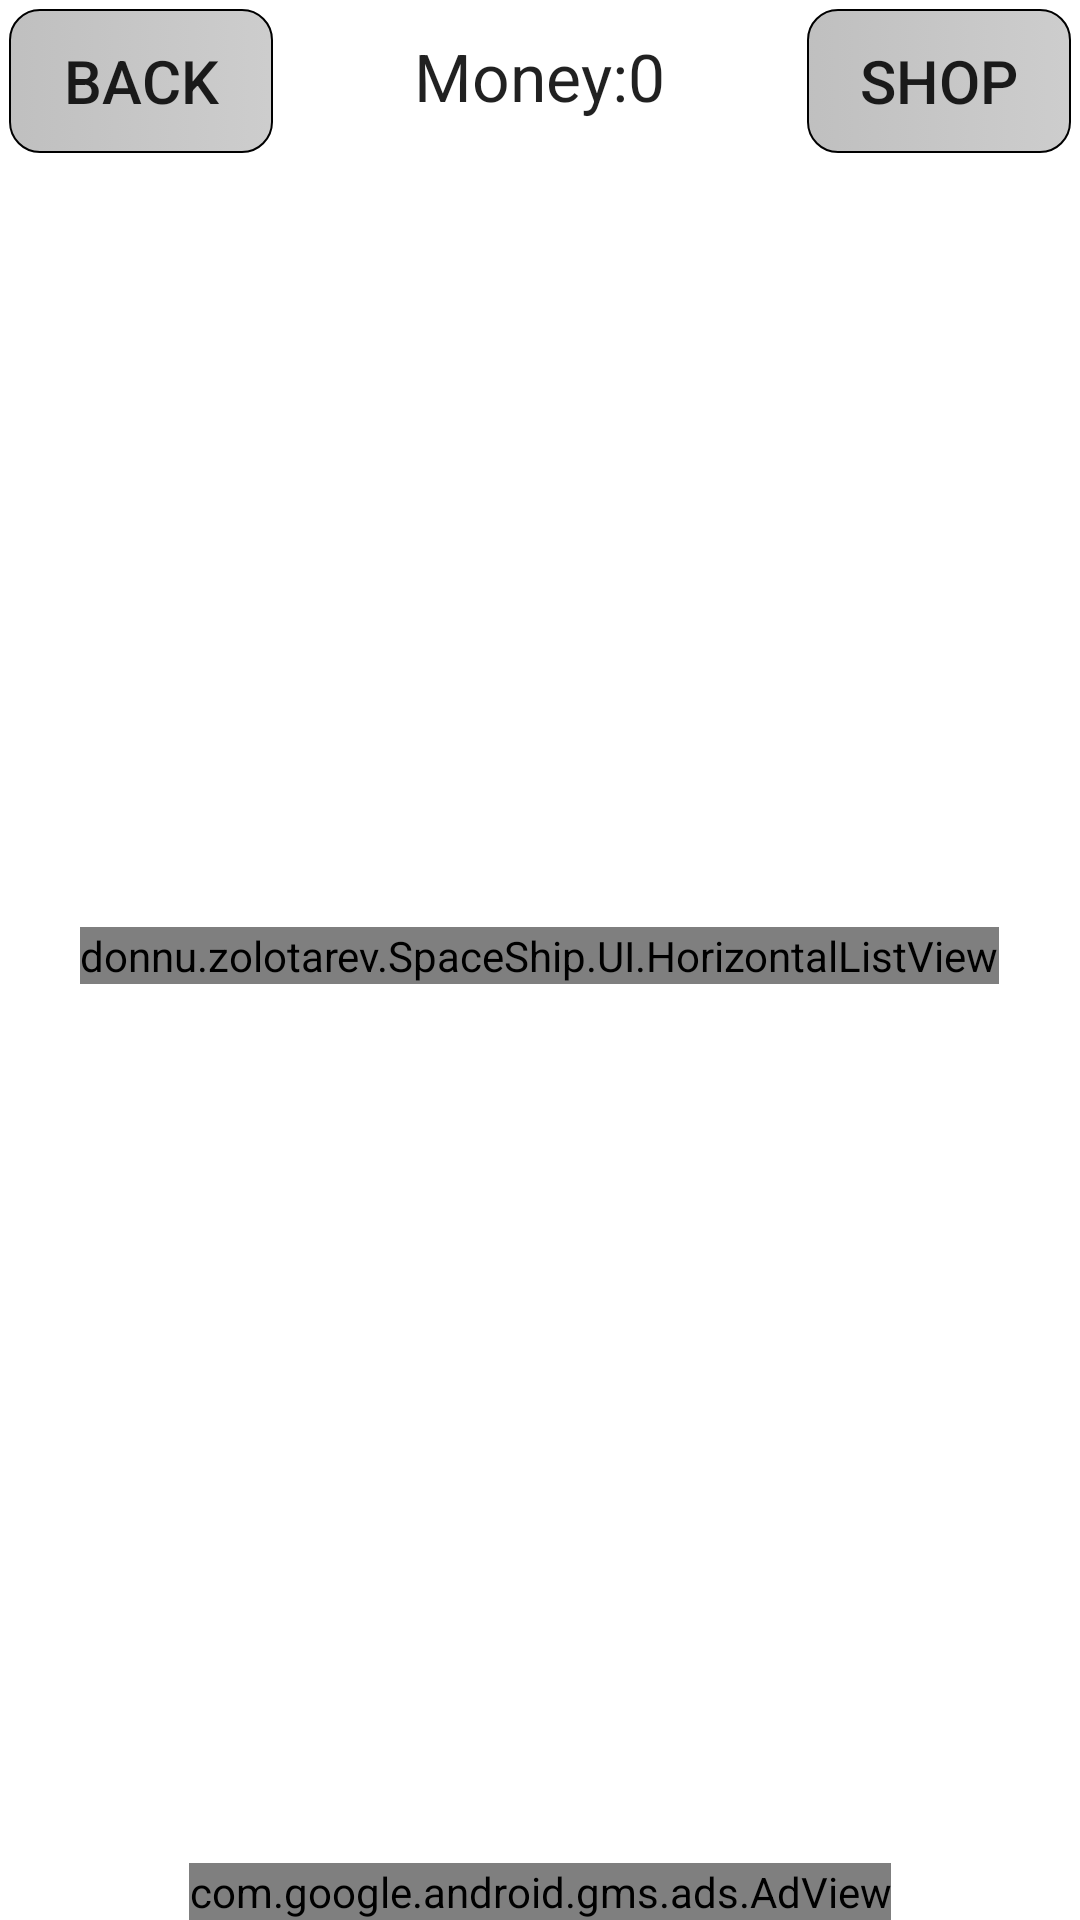

Layout XML and referenced resources for this Android screen:
<!-- AndroidManifest.xml: fallback theme Theme.MaterialComponents.DayNight.NoActionBar -->
<!-- res/layout/fragment_select_levels.xml -->
<?xml version="1.0" encoding="utf-8"?>
<RelativeLayout xmlns:android = "http://schemas.android.com/apk/res/android"
                xmlns:ads="http://schemas.android.com/apk/res-auto"
                android:layout_width = "match_parent"
                android:layout_height = "match_parent">
    <ImageView android:layout_width = "match_parent"
               android:layout_height = "match_parent"
               android:scaleType="centerCrop"
               android:id="@+id/image_background"
            />

    <com.google.android.gms.ads.AdView android:id="@+id/adView"
                                       android:layout_width="wrap_content"
                                       android:layout_height="wrap_content"
                                       ads:adUnitId="ca-app-pub-3472836589086047/5322233016"
                                       ads:adSize="BANNER"
                                       android:layout_centerHorizontal = "true"
                                       android:layout_alignParentBottom = "true"
/>

    <Button
            style="@style/BaseButton"
            android:layout_width = "wrap_content"
            android:layout_height = "wrap_content"
            android:text = "@string/txt_back"
            android:id = "@+id/select_levels_back"
            android:layout_alignParentTop = "true"
            android:layout_alignParentLeft = "true" />
    <Button
            style="@style/BaseButton"
            android:layout_width = "wrap_content"
            android:layout_height = "wrap_content"
            android:text = "@string/shop_name"
            android:id = "@+id/select_levels_shop"
            android:layout_alignParentTop = "true"
            android:layout_alignParentRight = "true" />
    <Button style = "@style/BaseButton"
            android:layout_width = "wrap_content"
            android:layout_height = "wrap_content"
            android:text = "Тест уровня"
            android:id = "@+id/select_levels_test_level"
            android:layout_gravity = "center_horizontal"
            android:layout_alignParentBottom="true"
            android:visibility="invisible"
            android:layout_marginRight="10dp"
            android:layout_alignRight = "@+id/select_levels_shop"
             />
    <LinearLayout android:layout_width = "match_parent"
                 android:layout_height = "fill_parent"
                 android:orientation="vertical"
                 android:gravity="center|center_horizontal|center_vertical"
                 android:layout_below = "@+id/linearLayout"
                 android:layout_above = "@+id/select_levels_test_level">
        <View android:layout_width = "wrap_content"
              android:layout_weight="1"
              android:layout_height = "0dp"/>
        <donnu.zolotarev.SpaceShip.UI.HorizontalListView
                android:layout_width = "wrap_content"
                android:layout_height = "wrap_content"
                android:layout_margin="4dp"
                android:id = "@+id/select_levels_list_view"
                 />

        <View android:layout_width = "wrap_content"
              android:layout_weight="1"
              android:layout_height = "0dp"/>

    </LinearLayout>

    <LinearLayout
            android:orientation = "horizontal"
            android:layout_width = "fill_parent"
            android:layout_height = "fill_parent"
            android:gravity="center"
            android:layout_toRightOf = "@+id/select_levels_back"
            android:layout_toLeftOf = "@+id/select_levels_shop"
            android:layout_alignBottom = "@+id/select_levels_back"
            android:id = "@+id/linearLayout">
        <TextView
                android:layout_width = "wrap_content"
                android:layout_height = "wrap_content"
                android:textAppearance = "?android:attr/textAppearanceLarge"
                android:text = "@string/select_levels_money"
                android:id = "@+id/select_levels_money" />
        <TextView
                android:layout_width = "wrap_content"
                android:layout_height = "wrap_content"
                android:textAppearance = "?android:attr/textAppearanceLarge"
                android:text = "0"
                android:id = "@+id/select_levels_money_val" />
    </LinearLayout>
</RelativeLayout>
<!-- resources referenced by this layout -->
<resources>
  <string name="select_levels_money">Money: </string>
  <string name="shop_name">Shop</string>
  <string name="txt_back">Back</string>
  <style name="BaseButton">
          <item name="android:background">@drawable/selector_button</item>
          <item name="android:textSize">@dimen/button_menu_text_size</item>
          <item name="android:padding">@dimen/button_menu_padding</item>
          <item name="android:layout_margin">@dimen/button_menu_margin</item>
      </style>
  <!-- drawable selector_button (drawable) -->
  <?xml version="1.0" encoding="utf-8"?>
  <selector xmlns:android = "http://schemas.android.com/apk/res/android">
      <item android:state_focused="true" android:state_pressed="true"
            android:drawable="@drawable/shape_button" />
      <item android:state_focused="false" android:state_pressed="true"
            android:drawable="@drawable/shape_button_pushed" />
      <item android:drawable="@drawable/shape_button" />
  </selector>
  <dimen name="button_menu_text_size">20dp</dimen>
  <dimen name="button_menu_padding">4dp</dimen>
  <dimen name="button_menu_margin">3dp</dimen>
  <!-- drawable shape_button (drawable) -->
  <?xml version="1.0" encoding="utf-8"?>
  <shape xmlns:android = "http://schemas.android.com/apk/res/android">
      <corners android:radius="10dip"/>
      <gradient android:angle="180"
                android:startColor="@color/menu_background_gradient_color_start"
                android:endColor="@color/menu_background_gradient_color_end"
              />
      <stroke android:width="2px" android:color="#ff000000"/>
  
  </shape>
  <!-- drawable shape_button_pushed (drawable) -->
  <?xml version="1.0" encoding="utf-8"?>
  <shape xmlns:android = "http://schemas.android.com/apk/res/android">
      <corners android:radius="10dip"/>
      <gradient android:angle="180"
                android:startColor="@color/menu_background_gradient_color_end"
                android:endColor="@color/menu_background_gradient_color_start"
              />
      <padding android:bottom="1dp"/>
      <padding android:left="1dp"/>
      <stroke android:width="2px" android:color="#ff000000"/>
  </shape>
  <color name="menu_background_gradient_color_start">#bbbbbbbb</color>
  <color name="menu_background_gradient_color_end">#eebbbbbb</color>
</resources>
